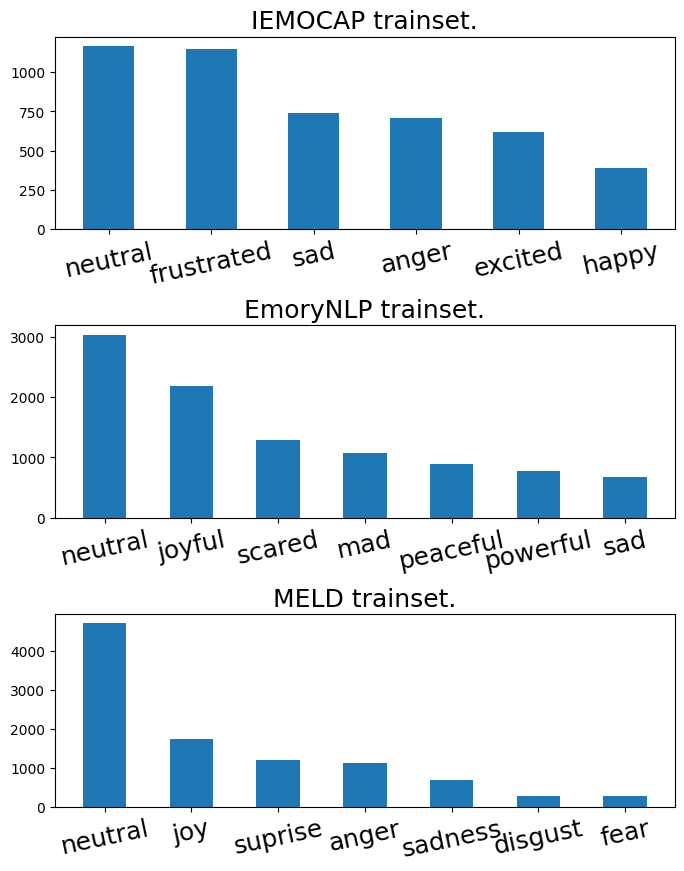

The matplotlib source for this figure:
import matplotlib.pyplot as plt
from numpy import size
fig = plt.figure(figsize=(8,10))
fig.tight_layout()
plt.rc('font', family='Times New Roman')
plt.subplots_adjust(wspace=0, hspace=0.5)
plt.subplot(3,1,1)
fz = 18
rt = 12
num_emotions = [1168, 1149, 739, 711, 620, 392]
emotions = ['neutral', 'frustrated', 'sad', 'anger', 'excited', 'happy']
plt.bar(list(range(6)),num_emotions, width=0.5)
plt.xticks(list(range(6)), emotions, fontsize=fz, rotation=rt)
plt.title('IEMOCAP trainset.', fontsize=fz)

plt.subplot(3,1,2)

num_emotions = [3035, 2184, 1285, 1076, 900, 784, 671]
emotions = ['neutral', 'joyful', 'scared', 'mad', 'peaceful','powerful',  'sad']
plt.bar(list(range(7)),num_emotions, width=0.5)
plt.xticks(list(range(7)), emotions, fontsize=fz, rotation=rt)
plt.title('EmoryNLP trainset.', fontsize=fz)

plt.subplot(3,1,3)

num_emotions = [4711, 1743, 1205, 1109, 683, 271, 268]
emotions = ['neutral', 'joy', 'suprise', 'anger', 'sadness', 'disgust','fear']
plt.bar(list(range(7)),num_emotions, width=0.5)
plt.xticks(list(range(7)), emotions, fontsize=fz, rotation=rt)
plt.title('MELD trainset.', fontsize=fz)
plt.savefig('./dist.pdf',bbox_inches='tight', dpi=600)
plt.show()
